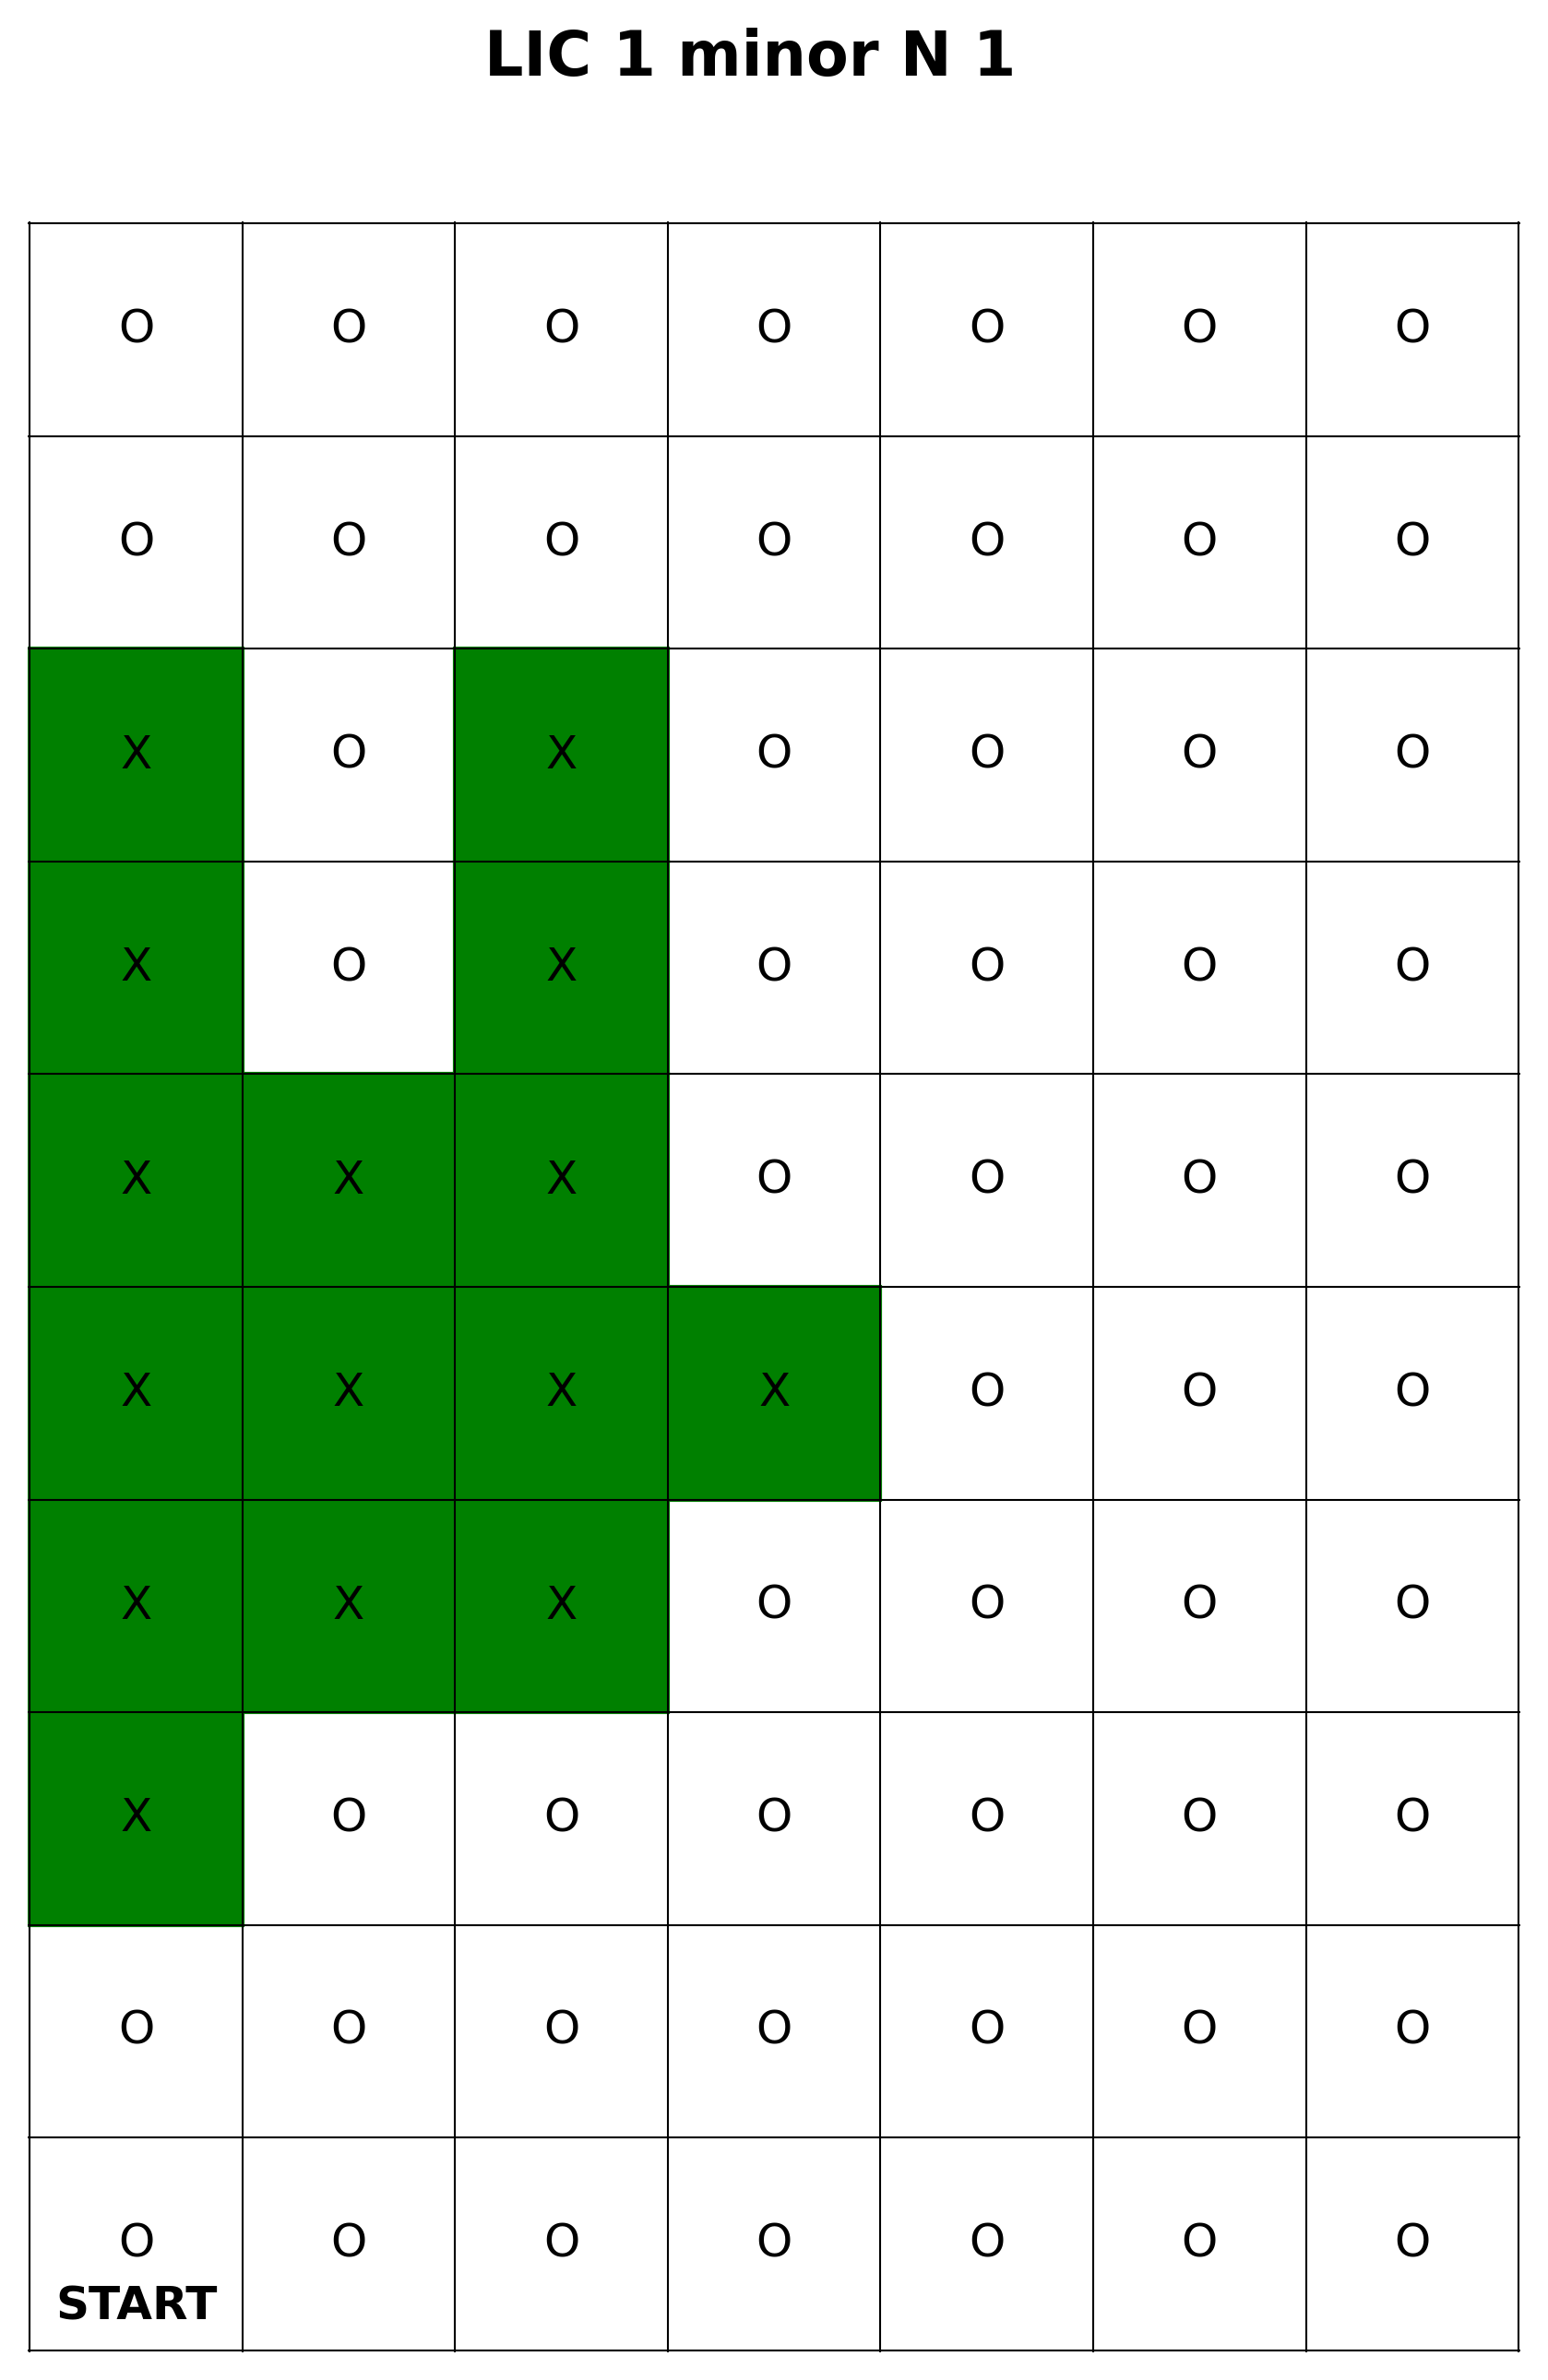

The data file committed next to this chart (first rows):
POST Name, POST Type, Server Timestamp, Client Timestamp, Stop Number, DescriptorN/A, LIC Trigger POST, 1739904363.065277, 1739904362, 5, N/A
LIC Robot V1.0, Robot POST, 1739904406, 1739904404, 0, arrive, , , , , 
LIC Robot V1.0, Robot POST, 1739904413, 1739904413, 0, start_arm, , , , , 
LIC Robot V1.0, Robot POST, 1739904428, 1739904428, 0, end_arm, , , , , 
LIC Robot V1.0, Robot POST, 1739904466, 1739904434, 0, depart, , , , , 
LIC Robot V1.0, Robot POST, 1739904469, 1739904469, 1, arrive, , , , , 
LIC Robot V1.0, Robot POST, 1739904475, 1739904475, 1, start_arm, , , , , 
LIC Robot V1.0, Robot POST, 1739904490, 1739904490, 1, end_arm, , , , , 
LIC Robot V1.0, Robot POST, 1739904496, 1739904497, 1, depart, , , , , 
LIC Robot V1.0, Robot POST, 1739904500, 1739904500, 2, arrive, , , , , 
LIC Robot V1.0, Robot POST, 1739904506, 1739904506, 2, start_arm, , , , , 
N/A, LIC Trigger POST, 1739904517, 1739904516, 5, N/A, , , , , 
LIC Robot V1.0, Robot POST, 1739904521, 1739904522, 2, end_arm, , , , , 
LIC Robot V1.0, Robot POST, 1739904527, 1739904528, 2, depart, , , , , 
LIC Robot V1.0, Robot POST, 1739904530, 1739904531, 3, arrive, , , , , 
N/A, LIC Trigger POST, 1739904531, 1739904529, 5, N/A, , , , , 
LIC Robot V1.0, Robot POST, 1739904536, 1739904537, 3, start_arm, , , , , 
N/A, LIC Trigger POST, 1739904539, 1739904537, 5, N/A, , , , , 
N/A, LIC Trigger POST, 1739904546, 1739904544, 5, N/A, , , , , 
LIC Robot V1.0, Robot POST, 1739904552, 1739904552, 3, end_arm, , , , , 
LIC Robot V1.0, Robot POST, 1739904558, 1739904558, 3, depart, , , , , 
N/A, LIC Trigger POST, 1739904560, 1739904558, 5, N/A, , , , , 
LIC Robot V1.0, Robot POST, 1739904562, 1739904562, 4, arrive, , , , , 
LIC Robot V1.0, Robot POST, 1739904568, 1739904568, 4, start_arm, , , , , 
N/A, LIC Trigger POST, 1739904569, 1739904568, 5, N/A, , , , , 
N/A, LIC Trigger POST, 1739904579, 1739904578, 5, N/A, , , , , 
LIC Robot V1.0, Robot POST, 1739904583, 1739904583, 4, end_arm, , , , , 
LIC Robot V1.0, Robot POST, 1739904589, 1739904589, 4, depart, , , , , 
N/A, LIC Trigger POST, 1739904591, 1739904590, 5, N/A, , , , , 
LIC Robot V1.0, Robot POST, 1739904592, 1739904592, 5, arrive, , , , , 
LIC Robot V1.0, Robot POST, 1739904598, 1739904598, 5, start_arm, , , , , 
N/A, LIC Trigger POST, 1739904608, 1739904606, 5, N/A, , , , , 
LIC Robot V1.0, Robot POST, 1739904614, 1739904614, 5, end_arm, , , , , 
LIC Robot V1.0, Robot POST, 1739904620, 1739904620, 5, depart, , , , , 
N/A, LIC Trigger POST, 1739904621, 1739904620, 5, N/A, , , , , 
LIC Robot V1.0, Robot POST, 1739904623, 1739904623, 6, arrive, , , , , 
LIC Robot V1.0, Robot POST, 1739904629, 1739904629, 6, start_arm, , , , , 
N/A, LIC Trigger POST, 1739904630, 1739904628, 5, N/A, , , , , 
N/A, LIC Trigger POST, 1739904636, 1739904634, 5, N/A, , , , , 
N/A, LIC Trigger POST, 1739904641, 1739904639, 5, N/A, , , , , 
LIC Robot V1.0, Robot POST, 1739904644, 1739904644, 6, end_arm, , , , , 
LIC Robot V1.0, Robot POST, 1739904650, 1739904650, 6, depart, , , , , 
N/A, LIC Trigger POST, 1739904652, 1739904650, 5, N/A, , , , , 
LIC Robot V1.0, Robot POST, 1739904654, 1739904654, 7, arrive, , , , , 
LIC Robot V1.0, Robot POST, 1739904660, 1739904660, 7, start_arm, , , , , 
N/A, LIC Trigger POST, 1739904661, 1739904660, 5, N/A, , , , , 
N/A, LIC Trigger POST, 1739904669, 1739904667, 5, N/A, , , , , 
LIC Robot V1.0, Robot POST, 1739904675, 1739904676, 7, end_arm, , , , , 
LIC Robot V1.0, Robot POST, 1739904681, 1739904682, 7, depart, , , , , 
N/A, LIC Trigger POST, 1739904683, 1739904682, 5, N/A, , , , , 
LIC Robot V1.0, Robot POST, 1739904687, 1739904685, 8, arrive, , , , , 
LIC Robot V1.0, Robot POST, 1739904693, 1739904693, 8, start_arm, , , , , 
LIC Robot V1.0, Robot POST, 1739904708, 1739904708, 8, end_arm, , , , , 
LIC Robot V1.0, Robot POST, 1739904714, 1739904714, 8, depart, , , , , 
LIC Robot V1.0, Robot POST, 1739904718, 1739904718, 9, arrive, , , , , 
LIC Robot V1.0, Robot POST, 1739904724, 1739904724, 9, start_arm, , , , , 
LIC Robot V1.0, Robot POST, 1739904739, 1739904739, 9, end_arm, , , , , 
LIC Robot V1.0, Robot POST, 1739904745, 1739904745, 9, depart, , , , , 
LIC Robot V1.0, Robot POST, 1739904748, 1739904748, 10, arrive, , , , , 
LIC Robot V1.0, Robot POST, 1739904754, 1739904754, 10, start_arm, , , , , 
LIC Robot V1.0, Robot POST, 1739904769, 1739904770, 10, end_arm, , , , , 
... 198 more rows
